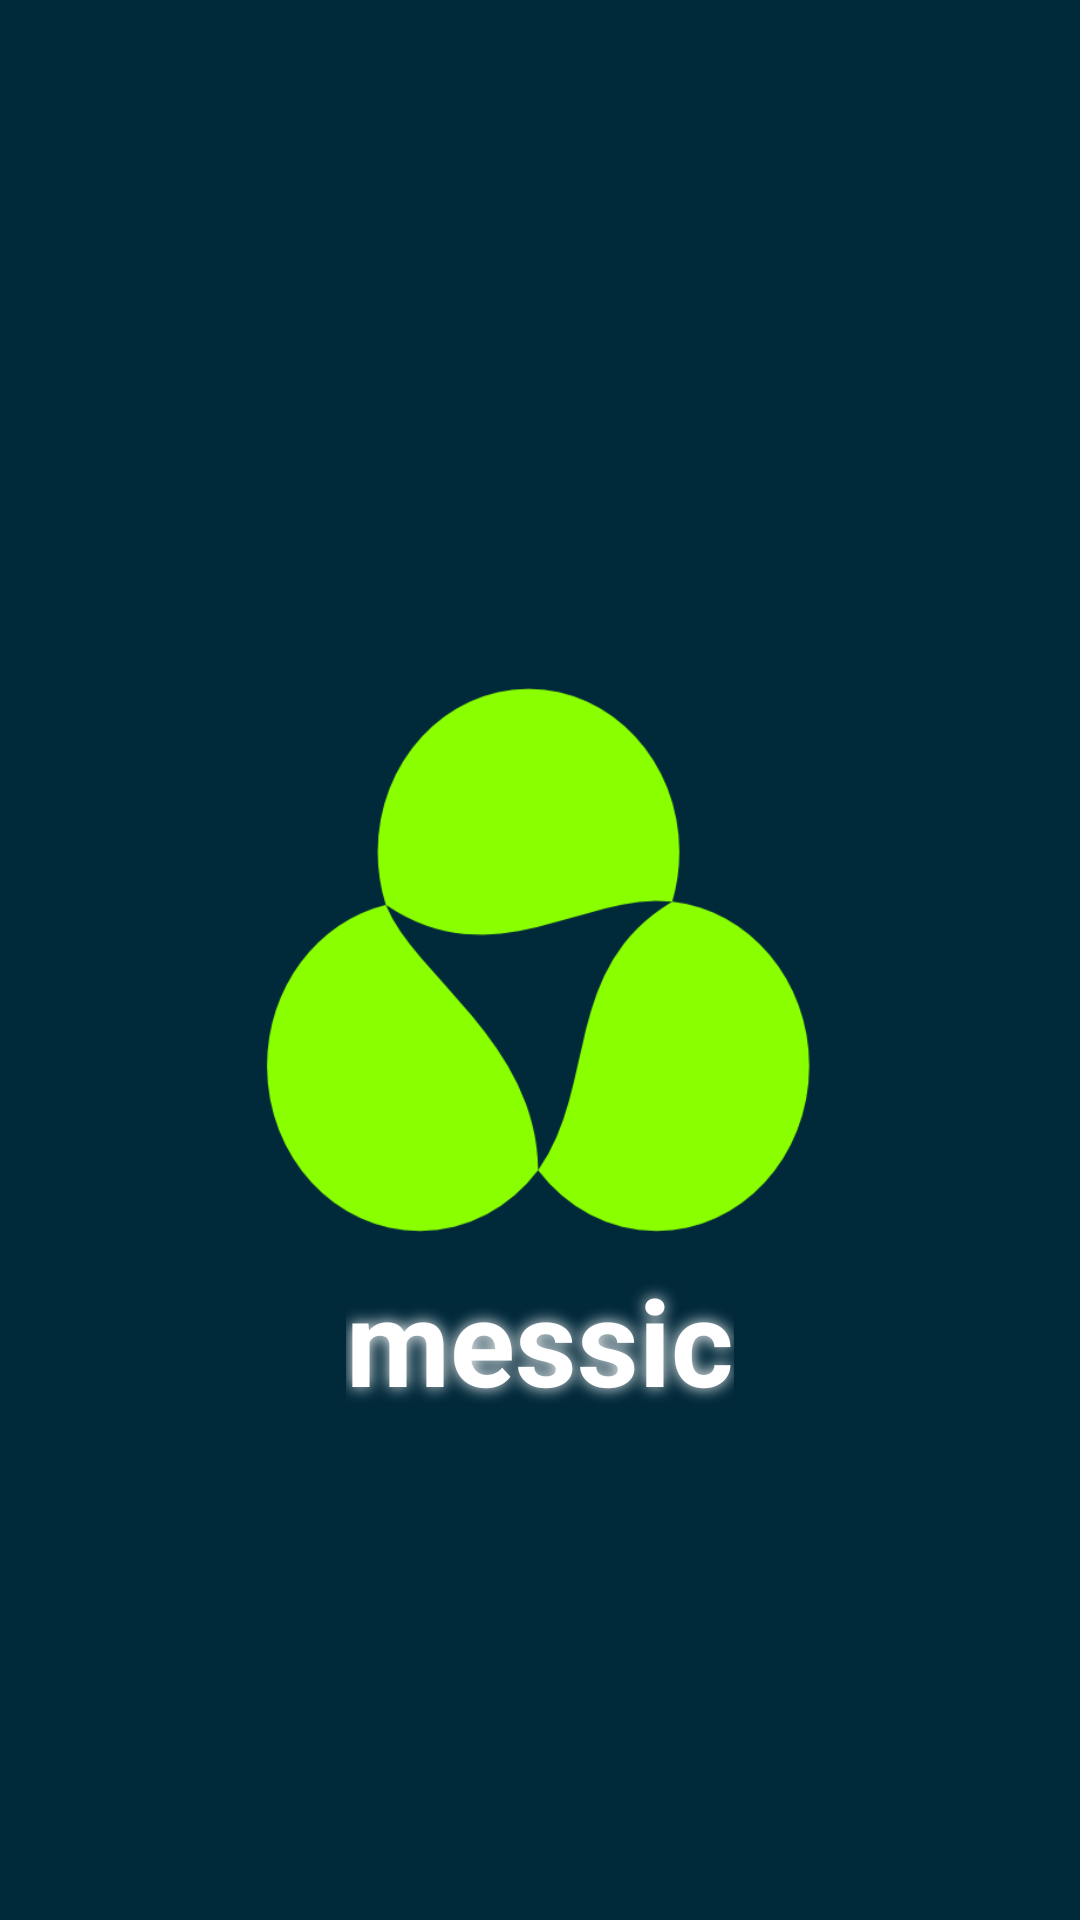

Android layout source for this screen:
<!-- AndroidManifest.xml: application theme AppTheme -->
<!-- res/layout/activity_splash.xml -->
<RelativeLayout xmlns:android="http://schemas.android.com/apk/res/android"
    xmlns:tools="http://schemas.android.com/tools"
    android:layout_width="match_parent"
    android:layout_height="match_parent"
    android:background="@drawable/splash_radial_background"
    tools:context=".SplashScreenActivity" >

    <ImageView
        android:id="@+id/splash_logo"
        android:layout_width="200dp"
        android:layout_height="200dp"
        android:layout_centerInParent="true"
        android:contentDescription="@string/app_name"
        android:src="@drawable/messic_512x512" />

    <TextView
        android:id="@+id/splash_name"
        android:layout_width="wrap_content"
        android:layout_height="wrap_content"
        android:layout_below="@+id/splash_logo"
        android:layout_centerHorizontal="true"
        android:shadowColor="#FFFFFF"
        android:shadowDx="0"
        android:shadowDy="0"
        android:shadowRadius="13"
        android:text="messic"
        android:textColor="#FFFFFF"
        android:textSize="40sp"
        android:textStyle="bold" />

</RelativeLayout>
<!-- resources referenced by this layout -->
<resources>
  <!-- drawable messic_512x512: png bitmap (drawable, 26029 bytes) -->
  <!-- drawable splash_radial_background (drawable) -->
  <?xml version="1.0" encoding="utf-8"?>
  <shape xmlns:android="http://schemas.android.com/apk/res/android"
      android:shape="rectangle" >
  
      <solid android:color="#00293a" />
      
  
  </shape>
  <string name="app_name">messic</string>
  <style name="AppTheme" parent="AppBaseTheme">
  
      </style>
  <style name="AppBaseTheme" parent="android:style/Theme.Holo.Light.DarkActionBar">
          
      </style>
</resources>
